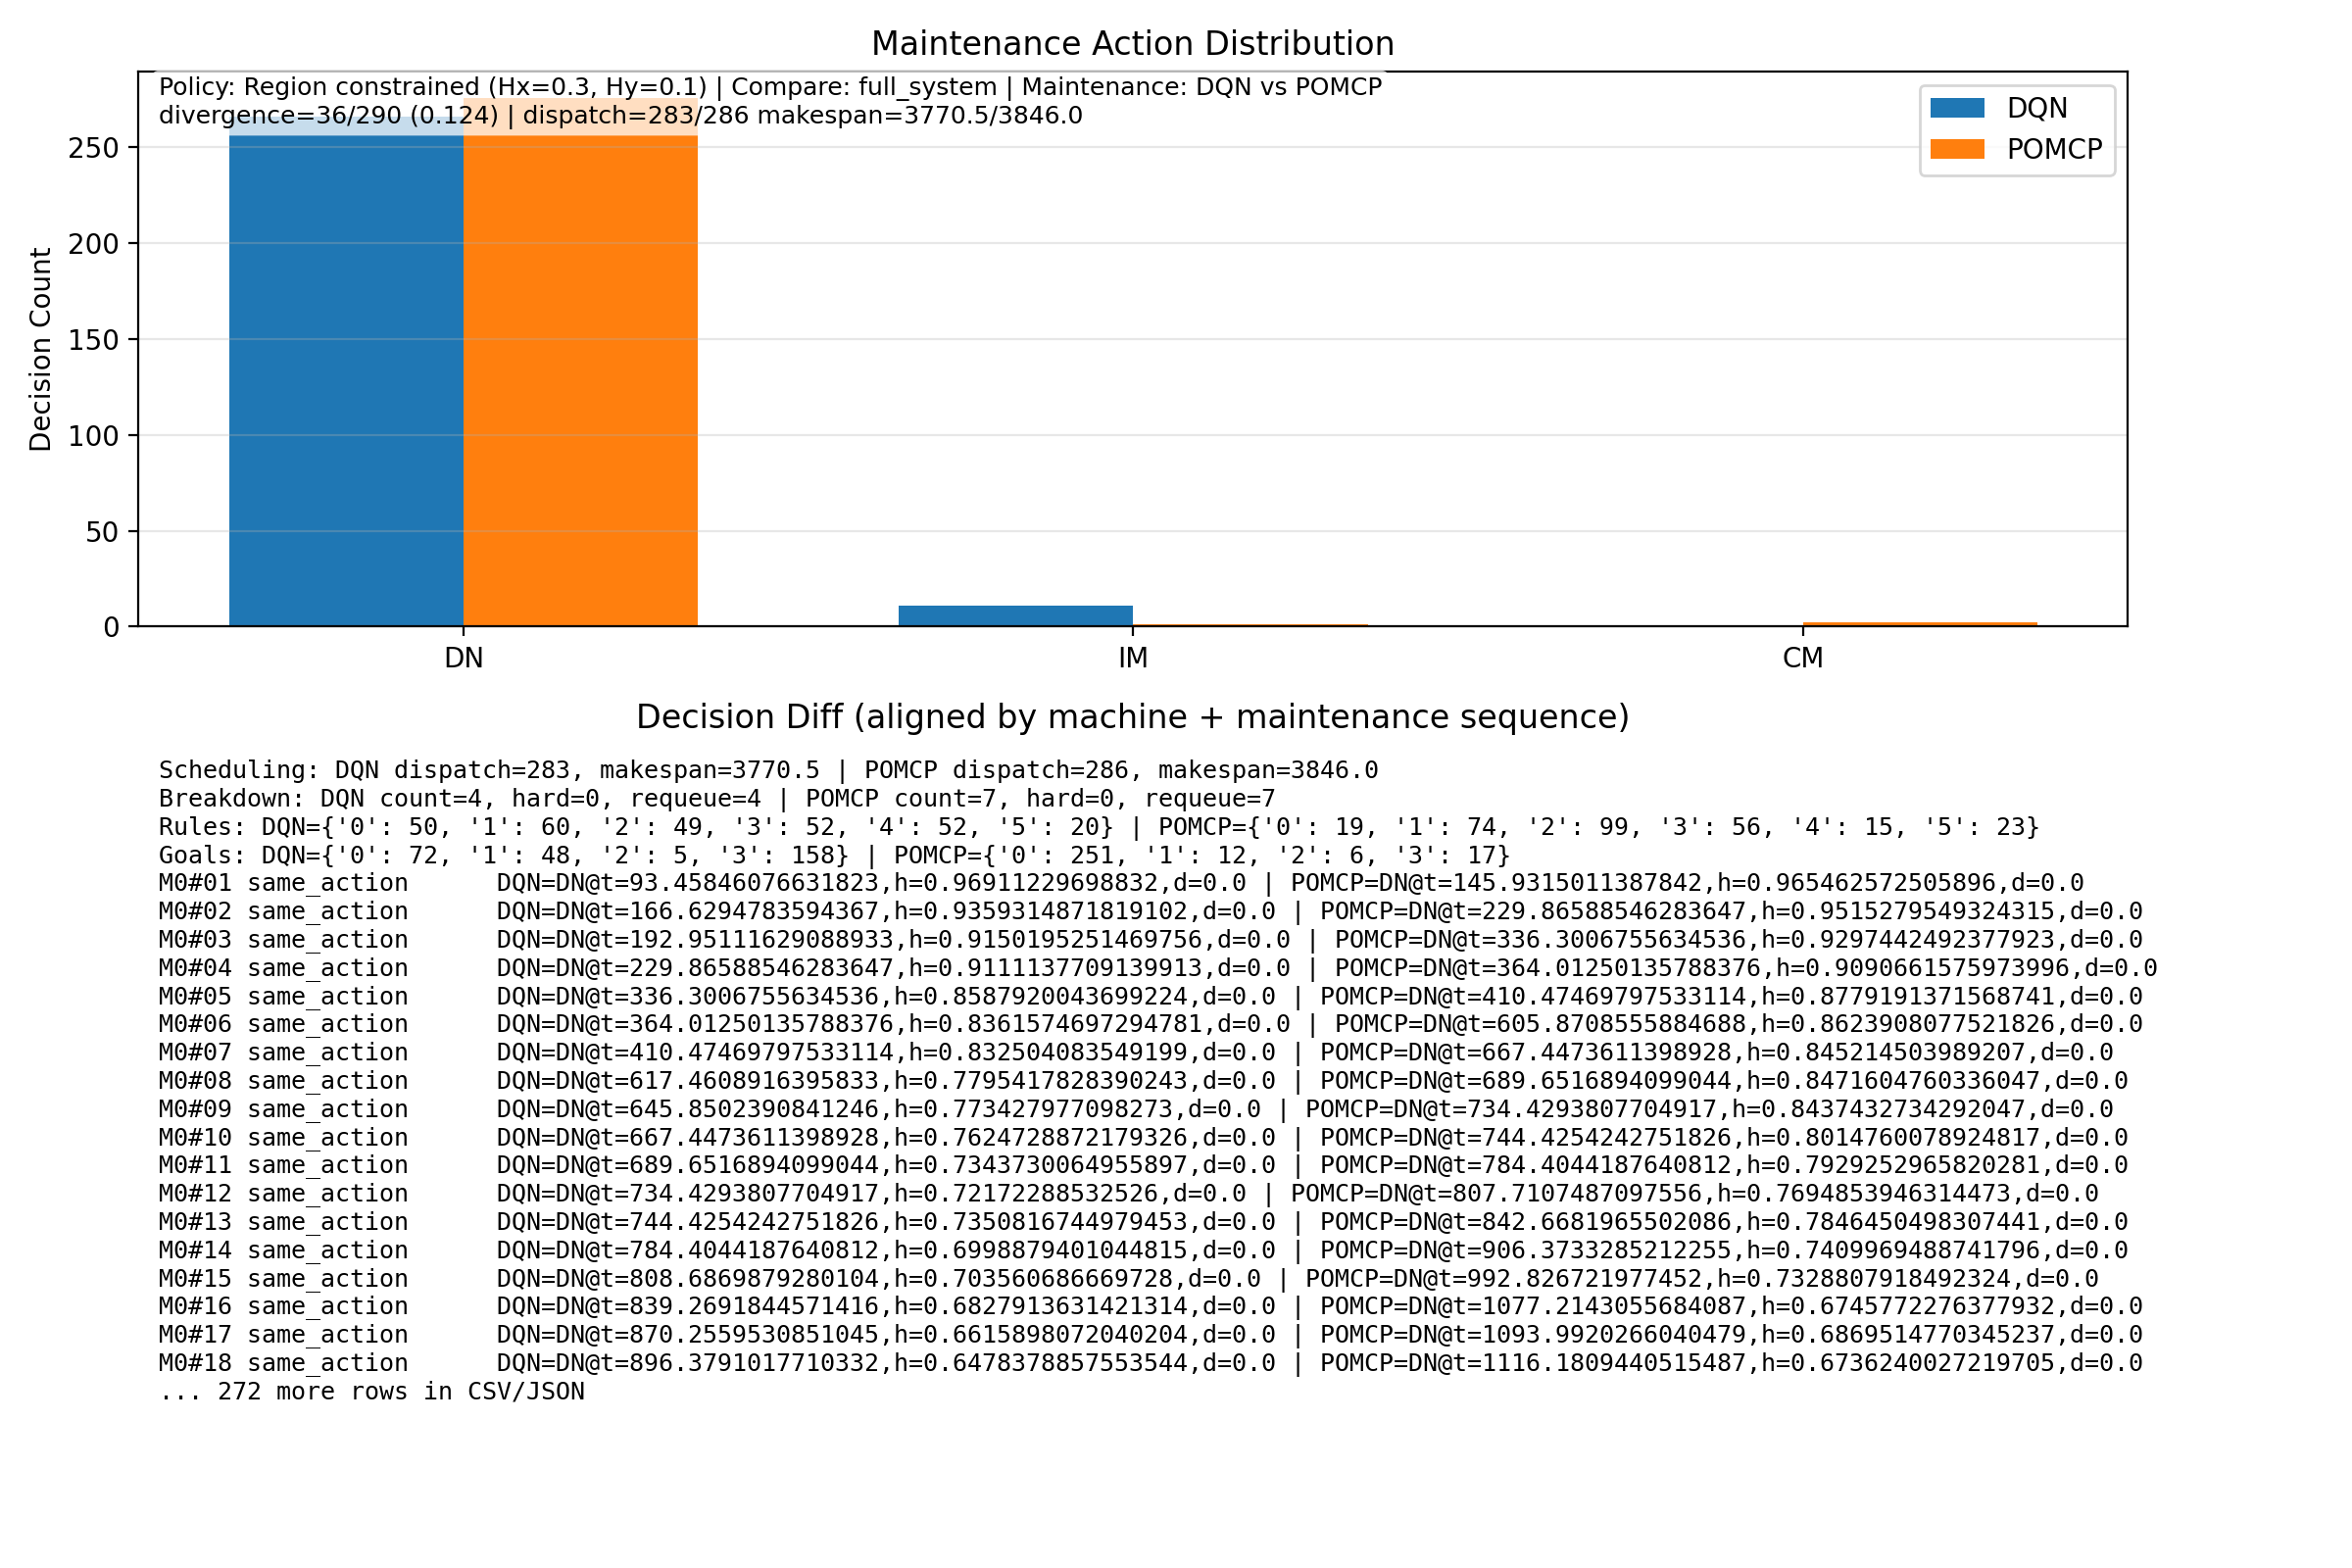

The table this chart was drawn from, first rows:
mid, maint_seq_machine, status, primary_mode, compare_mode, primary_action, compare_action, primary_time, compare_time, primary_h, compare_h, primary_duration, compare_duration
0, 1, same_action, DQN, POMCP, DN, DN, 93.46, 145.9, 0.9691, 0.9655, 0.0, 0.0
0, 2, same_action, DQN, POMCP, DN, DN, 166.6, 229.9, 0.9359, 0.9515, 0.0, 0.0
0, 3, same_action, DQN, POMCP, DN, DN, 193, 336.3, 0.915, 0.9297, 0.0, 0.0
0, 4, same_action, DQN, POMCP, DN, DN, 229.9, 364, 0.9111, 0.9091, 0.0, 0.0
0, 5, same_action, DQN, POMCP, DN, DN, 336.3, 410.5, 0.8588, 0.8779, 0.0, 0.0
0, 6, same_action, DQN, POMCP, DN, DN, 364, 605.9, 0.8362, 0.8624, 0.0, 0.0
0, 7, same_action, DQN, POMCP, DN, DN, 410.5, 667.4, 0.8325, 0.8452, 0.0, 0.0
0, 8, same_action, DQN, POMCP, DN, DN, 617.5, 689.7, 0.7795, 0.8472, 0.0, 0.0
0, 9, same_action, DQN, POMCP, DN, DN, 645.9, 734.4, 0.7734, 0.8437, 0.0, 0.0
0, 10, same_action, DQN, POMCP, DN, DN, 667.4, 744.4, 0.7625, 0.8015, 0.0, 0.0
0, 11, same_action, DQN, POMCP, DN, DN, 689.7, 784.4, 0.7344, 0.7929, 0.0, 0.0
0, 12, same_action, DQN, POMCP, DN, DN, 734.4, 807.7, 0.7217, 0.7695, 0.0, 0.0
0, 13, same_action, DQN, POMCP, DN, DN, 744.4, 842.7, 0.7351, 0.7846, 0.0, 0.0
0, 14, same_action, DQN, POMCP, DN, DN, 784.4, 906.4, 0.6999, 0.741, 0.0, 0.0
0, 15, same_action, DQN, POMCP, DN, DN, 808.7, 992.8, 0.7036, 0.7329, 0.0, 0.0
0, 16, same_action, DQN, POMCP, DN, DN, 839.3, 1077, 0.6828, 0.6746, 0.0, 0.0
0, 17, same_action, DQN, POMCP, DN, DN, 870.3, 1094, 0.6616, 0.687, 0.0, 0.0
0, 18, same_action, DQN, POMCP, DN, DN, 896.4, 1116, 0.6478, 0.6736, 0.0, 0.0
0, 19, same_action, DQN, POMCP, DN, DN, 960.1, 1160, 0.6035, 0.6513, 0.0, 0.0
0, 20, same_action, DQN, POMCP, DN, DN, 992.8, 1311, 0.5961, 0.6101, 0.0, 0.0
0, 21, same_action, DQN, POMCP, DN, DN, 1094, 1370, 0.5775, 0.5627, 0.0, 0.0
0, 22, same_action, DQN, POMCP, DN, DN, 1116, 1458, 0.5753, 0.5466, 0.0, 0.0
0, 23, same_action, DQN, POMCP, DN, DN, 1160, 1702, 0.5315, 0.5235, 0.0, 0.0
0, 24, same_action, DQN, POMCP, DN, DN, 1189, 1890, 0.533, 0.5256, 0.0, 0.0
0, 25, same_action, DQN, POMCP, DN, DN, 1311, 2213, 0.4759, 0.5094, 0.0, 0.0
0, 26, same_action, DQN, POMCP, DN, DN, 1458, 2305, 0.4644, 0.5049, 0.0, 0.0
0, 27, same_action, DQN, POMCP, DN, DN, 1720, 2363, 0.4395, 0.4656, 0.0, 0.0
0, 28, same_action, DQN, POMCP, DN, DN, 1899, 2375, 0.4038, 0.4857, 0.0, 0.0
0, 29, same_action, DQN, POMCP, DN, DN, 1957, 2431, 0.3869, 0.4647, 0.0, 0.0
0, 30, same_action, DQN, POMCP, DN, DN, 2001, 2710, 0.3672, 0.4143, 0.0, 0.0
0, 31, same_action, DQN, POMCP, DN, DN, 2163, 2733, 0.3224, 0.4012, 0.0, 0.0
0, 32, same_action, DQN, POMCP, DN, DN, 2213, 2772, 0.3043, 0.4033, 0.0, 0.0
0, 33, different_action, DQN, POMCP, IM, DN, 2278, 2822, 0.2672, 0.3625, 10.0, 0.0
0, 34, same_action, DQN, POMCP, DN, DN, 2299, 2833, 0.7986, 0.3556, 0.0, 0.0
0, 35, same_action, DQN, POMCP, DN, DN, 2316, 2858, 0.7951, 0.3186, 0.0, 0.0
0, 36, same_action, DQN, POMCP, DN, DN, 2386, 3099, 0.7481, 0.9631, 0.0, 0.0
0, 37, same_action, DQN, POMCP, DN, DN, 2398, 3111, 0.7423, 0.9743, 0.0, 0.0
0, 38, same_action, DQN, POMCP, DN, DN, 2508, 3129, 0.7185, 0.9438, 0.0, 0.0
0, 39, same_action, DQN, POMCP, DN, DN, 2627, 3158, 0.7058, 0.9401, 0.0, 0.0
0, 40, same_action, DQN, POMCP, DN, DN, 2710, 3175, 0.6701, 0.939, 0.0, 0.0
0, 41, same_action, DQN, POMCP, DN, DN, 2733, 3578, 0.6613, 0.9245, 0.0, 0.0
0, 42, same_action, DQN, POMCP, DN, DN, 2753, 3607, 0.654, 0.914, 0.0, 0.0
0, 43, same_action, DQN, POMCP, DN, DN, 2772, 3680, 0.6158, 0.8707, 0.0, 0.0
0, 44, same_action, DQN, POMCP, DN, DN, 2822, 3745, 0.6022, 0.8473, 0.0, 0.0
0, 45, same_action, DQN, POMCP, DN, DN, 3071, 3814, 0.5524, 0.8092, 0.0, 0.0
0, 46, missing_on_pomcp, DQN, POMCP, DN, , 3151, , 0.5047, , 0.0, 
0, 47, missing_on_pomcp, DQN, POMCP, DN, , 3168, , 0.4705, , 0.0, 
0, 48, missing_on_pomcp, DQN, POMCP, DN, , 3196, , 0.4486, , 0.0, 
0, 49, missing_on_pomcp, DQN, POMCP, DN, , 3578, , 0.4433, , 0.0, 
0, 50, missing_on_pomcp, DQN, POMCP, DN, , 3607, , 0.4416, , 0.0, 
0, 51, missing_on_pomcp, DQN, POMCP, DN, , 3680, , 0.397, , 0.0, 
1, 1, same_action, DQN, POMCP, DN, DN, 11.05, 11.05, 0.9765, 0.9613, 0.0, 0.0
1, 2, same_action, DQN, POMCP, DN, DN, 40.23, 97.65, 0.9066, 0.9541, 0.0, 0.0
1, 3, same_action, DQN, POMCP, DN, DN, 97.65, 240.5, 0.8591, 0.9376, 0.0, 0.0
1, 4, same_action, DQN, POMCP, DN, DN, 128.2, 577.5, 0.8589, 0.8849, 0.0, 0.0
1, 5, same_action, DQN, POMCP, DN, DN, 240.5, 631.8, 0.8191, 0.8612, 0.0, 0.0
1, 6, same_action, DQN, POMCP, DN, DN, 534, 657.6, 0.7381, 0.8089, 0.0, 0.0
1, 7, same_action, DQN, POMCP, DN, DN, 631.8, 667.1, 0.711, 0.793, 0.0, 0.0
1, 8, same_action, DQN, POMCP, DN, DN, 661.6, 697.2, 0.679, 0.7354, 0.0, 0.0
1, 9, same_action, DQN, POMCP, DN, DN, 667.1, 713.4, 0.6765, 0.7125, 0.0, 0.0
... 230 more rows
